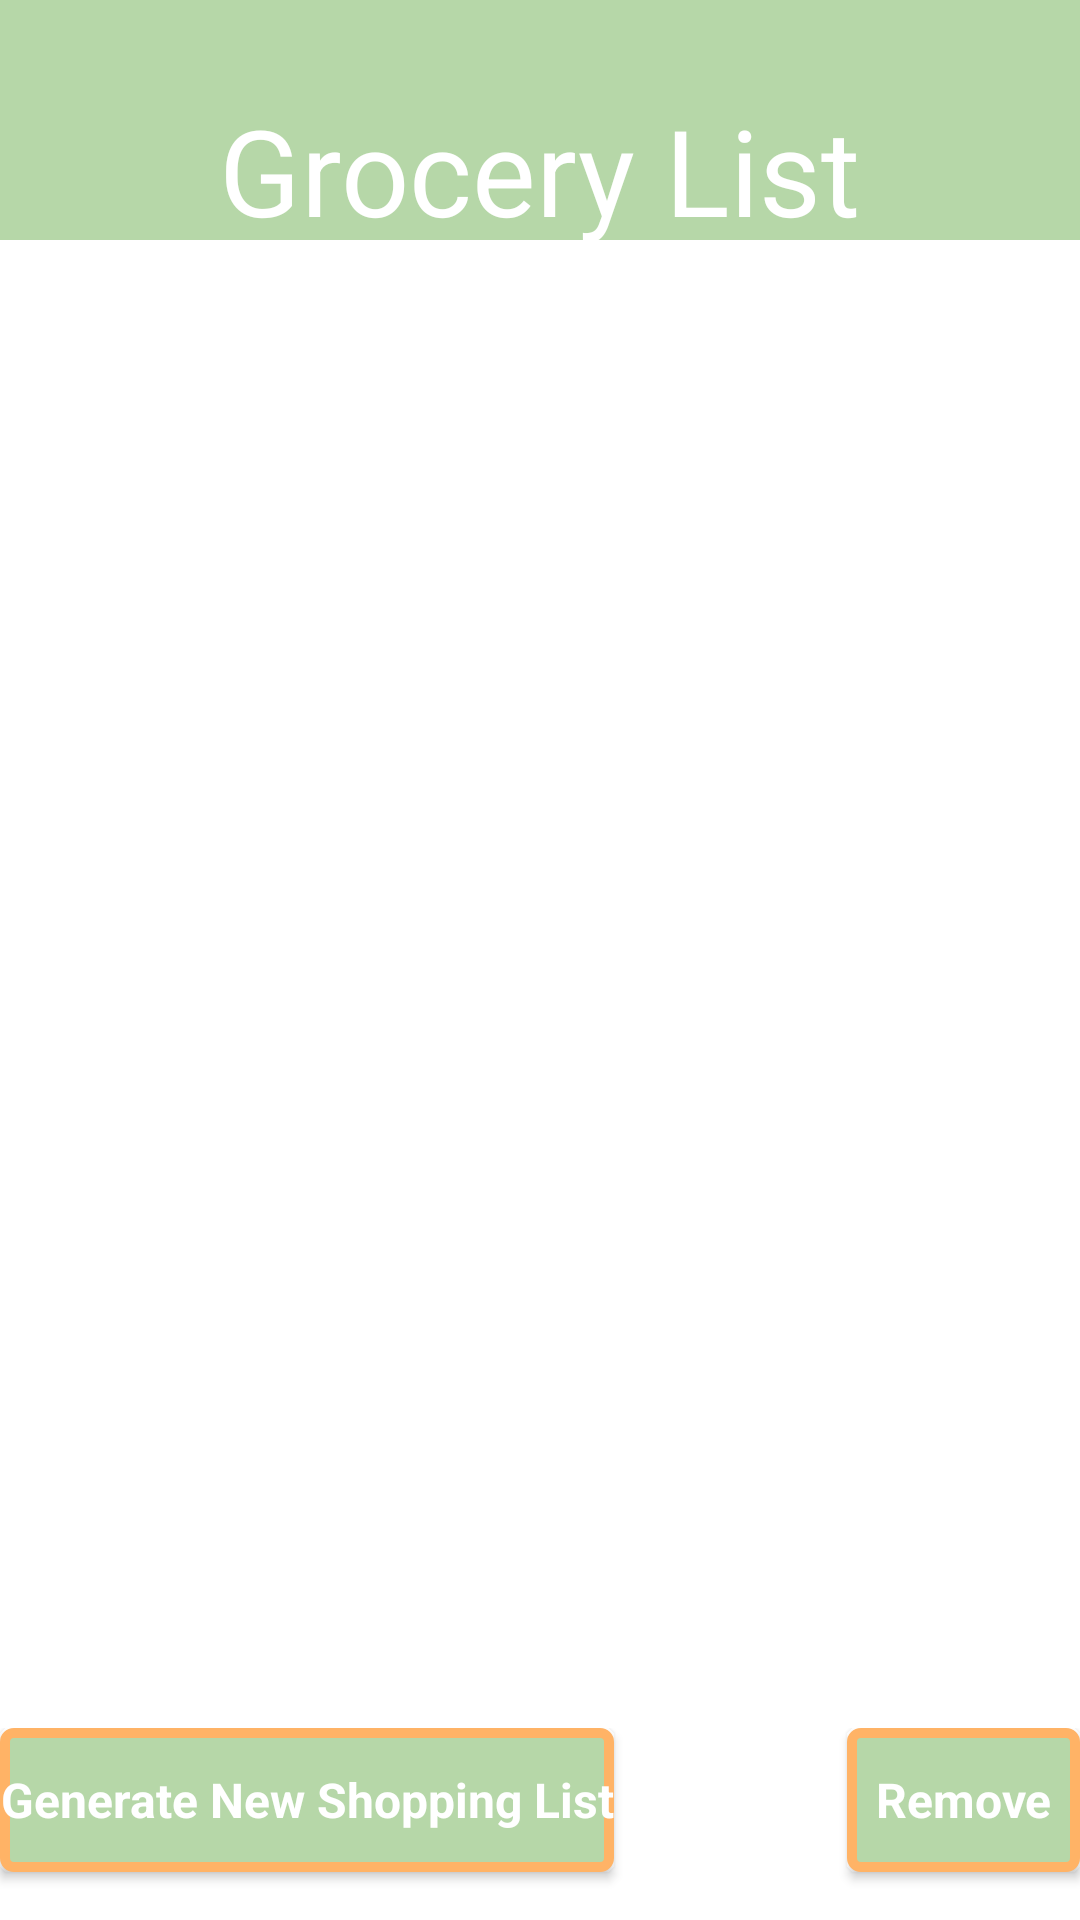

Produce the Android XML layout that renders to this screen, including the resource entries it uses.
<!-- AndroidManifest.xml: application theme Theme.AppCompat.DeviceDefault -->
<!-- res/layout/shopping_list_activity.xml -->
<?xml version="1.0" encoding="utf-8"?>
<RelativeLayout xmlns:android="http://schemas.android.com/apk/res/android"
    android:layout_width="match_parent"
    android:layout_height="match_parent"
    android:background="#FFFFFF"> 

    <androidx.recyclerview.widget.RecyclerView
        android:id="@+id/recycler_view"
        android:layout_width="match_parent"
        android:layout_height="match_parent"
        android:paddingTop="80dp"
        android:paddingBottom="8dp"/>

    <FrameLayout
        android:layout_width="match_parent"
        android:layout_height="80dp"
        android:gravity="center"
        android:elevation="0dp"
        android:id="@+id/appbar"
        android:background="@color/lettuce_green"
        />



    
    <TextView
        android:id="@+id/textViewGroceryListTitle"
        android:layout_width="wrap_content"
        android:layout_height="wrap_content"
        android:layout_centerHorizontal="true"
        android:layout_marginStart="16dp"
        android:layout_marginTop="30dp"
        android:textColor="@color/white"
        android:text="Grocery List"
        android:textSize="40sp" />

    <Button
        android:id="@+id/buttonBackToMainMenu"
        android:layout_width="wrap_content"
        android:layout_height="wrap_content"
        android:layout_alignParentStart="true"
        android:layout_alignParentTop="true"
        android:layout_marginStart="10dp"
        android:layout_marginTop="16dp"
        android:layout_marginEnd="20dp"
        android:layout_marginBottom="20dp"
        android:background="@drawable/ic_arrow_back"
        />
    <LinearLayout
        android:id="@+id/footer_layout"
        android:layout_width="match_parent"
        android:layout_height="wrap_content"
        android:orientation="horizontal"
        android:layout_alignParentBottom="true"
        android:background="#FFFFFF"> 

        <Button
            android:id="@+id/generate_list_button"
            android:layout_width="wrap_content"
            android:layout_height="wrap_content"
            android:text="Generate New Shopping List"
            android:textColor="@color/white"
            android:layout_centerHorizontal="true"
            android:layout_alignParentBottom="true"
            android:layout_marginBottom="16dp"
            android:background="@drawable/button_border"
            style="@style/TextButton" />
        <View
            android:layout_width="0dp"
            android:layout_height="0dp"
            android:layout_weight="1" />

        <Button
            android:id="@+id/remove_button"
            style="@style/TextButton"
            android:layout_width="0dp"
            android:layout_height="wrap_content"
            android:text="Remove"
            android:textColor="@color/white"
            android:background="@drawable/button_border"
            android:layout_weight="1"
            android:gravity="center"
            />

    </LinearLayout>


</RelativeLayout>
<!-- resources referenced by this layout -->
<resources>
  <color name="lettuce_green">#b6d7a8</color>
  <color name="white">#FFFFFFFF</color>
  <!-- drawable button_border (drawable) -->
  <?xml version="1.0" encoding="utf-8"?>
  <shape xmlns:android="http://schemas.android.com/apk/res/android"
      android:shape="rectangle">
      <gradient android:startColor="@color/lettuce_green"
          android:endColor="@color/lettuce_green"
          android:angle="270" />
      <corners android:radius="3dp" />
      <stroke android:width="10px" android:color="@color/orange_shadow" />
  </shape>
  <style name="TextButton" parent="Widget.AppCompat.Button">
          <item name="android:background">@android:color/transparent</item>
          <item name="android:textColor">#000000</item> 
          <item name="android:textStyle">bold</item> 
          <item name="android:textSize">16sp</item> 
      </style>
  <style name="Theme.AppCompat.DeviceDefault" parent="Theme.Base.AppCompat.DeviceDefault">
      <item name="windowActionBar">true</item>
  </style>
  <color name="orange_shadow">#ffb366</color>
  <style name="Theme.Base.AppCompat.DeviceDefault" parent="Theme.Base.AppCompat">
      
      <item name="android:windowNoTitle">true</item>
  </style>
  <style name="Theme.Base.AppCompat" parent="@android:style/Theme">
      
      <item name="android:windowNoTitle">true</item>
      <item name="buttonBarStyle">@android:style/ButtonBar</item>
      <item name="buttonBarButtonStyle">@android:style/Widget.Button</item>
      <item name="selectableItemBackground">?android:attr/listSelector</item>
      <item name="dividerVertical">@drawable/appcompat_divider_dark</item>
      <item name="dividerHorizontal">@drawable/appcompat_divider_dark</item>
      <item name="actionBarDivider">?attr/dividerVertical</item>
      <item name="listPreferredItemHeight">64dp</item>
      <item name="listPreferredItemHeightSmall">48dp</item>
      <item name="listPreferredItemHeightLarge">80dp</item>
      <item name="listPreferredItemPaddingLeft">8dip</item>
      <item name="listPreferredItemPaddingRight">8dip</item>
      <item name="textAppearanceListItem">?android:attr/textAppearanceMedium</item>
      <item name="textAppearanceListItemSmall">?android:attr/textAppearanceMedium</item>
      
      <item name="dropdownListPreferredItemHeight">64dip</item>
      
      
  </style>
</resources>
